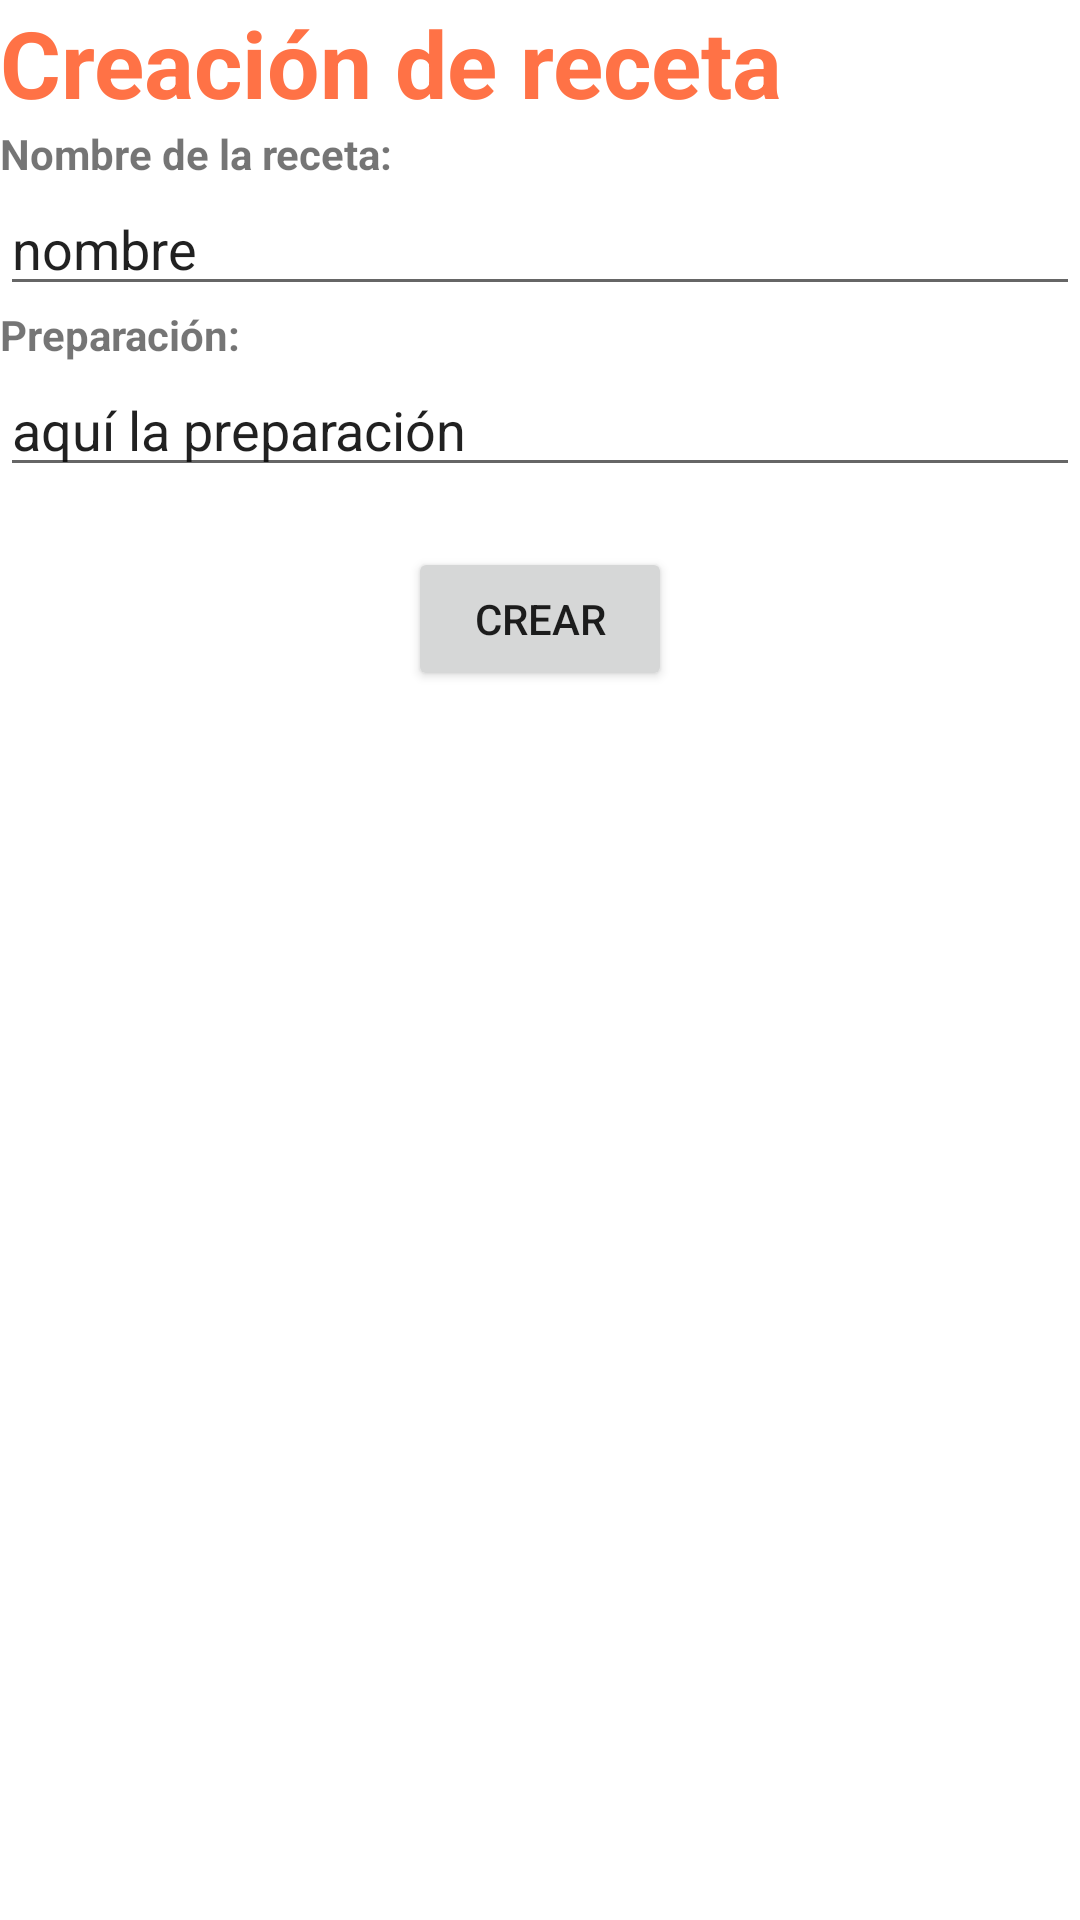

Layout XML and referenced resources for this Android screen:
<!-- AndroidManifest.xml: application theme Theme.AplicacionCocina -->
<!-- res/layout/activity_actualizar_receta.xml -->
<?xml version="1.0" encoding="utf-8"?>
<LinearLayout xmlns:android="http://schemas.android.com/apk/res/android"
    xmlns:app="http://schemas.android.com/apk/res-auto"
    xmlns:tools="http://schemas.android.com/tools"
    android:layout_width="match_parent"
    android:layout_height="match_parent"
    tools:context=".ActualizarRecetaActivity"
    android:layout_margin="16dp"
    android:orientation="vertical"
    >

    <TextView
        android:layout_width="match_parent"
        android:layout_height="wrap_content"
        android:text="Creación de receta"
        android:textColor="@color/purple_500"
        android:textSize="31dp"
        android:textStyle="bold"
        app:layout_constraintBottom_toTopOf="@+id/recetaListRecyclerView"
        app:layout_constraintEnd_toEndOf="parent"
        app:layout_constraintHorizontal_bias="0.5"
        app:layout_constraintStart_toStartOf="parent"
        app:layout_constraintTop_toTopOf="parent"
        app:layout_constraintVertical_bias="0.5" />

    <TextView
        android:layout_width="match_parent"
        android:layout_height="wrap_content"
        android:text="Nombre de la receta:"
        android:textStyle="bold" />

    <EditText
        android:id="@+id/tit_nombre_receta"
        android:layout_width="match_parent"
        android:layout_height="wrap_content"
        android:text="nombre" />

    <TextView
        android:layout_width="match_parent"
        android:layout_height="wrap_content"
        android:text="Preparación:"
        android:textStyle="bold" />

    <EditText
        android:id="@+id/tit_fecha"
        android:layout_width="match_parent"
        android:layout_height="wrap_content"
        android:text="aquí la preparación" />

    <Button
        android:layout_width="wrap_content"
        android:layout_height="wrap_content"
        android:text="Crear"
        android:drawableLeft="@drawable/ic_new"
        android:layout_marginTop="20dp"
        android:layout_gravity="center"
        android:id="@+id/btn_save"/>
</LinearLayout>
<!-- resources referenced by this layout -->
<resources>
  <color name="purple_500">#FF7246</color>
  <style name="Theme.AplicacionCocina" parent="Theme.MaterialComponents.DayNight.DarkActionBar">
          
          <item name="colorPrimary">@color/purple_500</item>
          <item name="colorPrimaryVariant">@color/purple_700</item>
          <item name="colorOnPrimary">@color/white</item>
          
          <item name="colorSecondary">@color/teal_200</item>
          <item name="colorSecondaryVariant">@color/teal_700</item>
          <item name="colorOnSecondary">@color/black</item>
          
          <item name="android:statusBarColor">?attr/colorPrimaryVariant</item>
          
      </style>
  <color name="purple_700">#403753</color>
  <color name="white">#FFFFFFFF</color>
  <color name="teal_200">#FF03DAC5</color>
  <color name="teal_700">#FF018786</color>
  <color name="black">#FF000000</color>
</resources>
